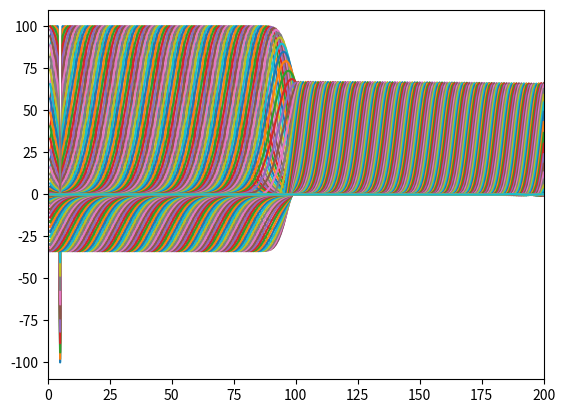

Write Python code to recreate this figure.

#------------------ Gaussian Pulse propagation through an interface with ABC at left & right boundaries ------------------
#------------------ Reflection & Transmission at the interface -----------------------------------------------------------

import numpy as np
import matplotlib.pyplot as plt

length = 1

#----- Air----------
length_air = 0.5 
eps0 = 8.854e-12
meu0 = 4*np.pi*1e-7
epsr = 1
meur = 1
eps = eps0*epsr
meu = meu0*meur

#------- Dielectric -----
epsrd = 4
epsd = eps0*epsrd

#---- Signal -----------
c = 3e8
freq=3e9
vmax = c/np.sqrt(epsr*meur)
vmin = c/np.sqrt(epsrd*meur)
lamda_min = vmin/freq

#------ Cell length and time step---------
dz = lamda_min/10 
dt = dz/vmax
N_cells = int(length/dz)

#------- Initialise arrays ------------
ex = np.zeros(N_cells)
hy = np.copy(ex)
const_e = np.copy(ex)
ex_abc = np.copy(ex)

#------ Multiplying constants--------
const_e[0:N_cells] = dt/(eps*dz)
const_e[100:N_cells] = dt/(epsd*dz)
const_h = dt/(meu*dz)

const_abc = (vmax*dt-dz)/(vmax*dt+dz)
const_abc1 = (vmin*dt-dz)/(vmin*dt+dz)

#------ Gaussian pusle parameters------------
Ts = 10*dt          # pulse width
t0 = 3*Ts           # delay
N_steps = 350      # maximum iteration steps

#************** Iteration loop ****************

for n in range (N_steps):        
    time = n*dt
    
    #------- Gaussian pulse launched ----------------------------
    pulse = (np.exp(-np.power(((time-t0)/Ts),2)))/dz                 
    ex[4] = ex[4] + pulse  
    
    #------------------------ compute H -------------------------
    k = np.linspace(0, N_cells-2, N_cells-1, dtype = int)
    hy[k] = hy[k] - const_h*(ex[k+1]-ex[k])
              
    #------------------------- compute E ------------------------
    k = np.linspace(1, N_cells-2, N_cells-2, dtype = int)
    ex[k] = ex[k] - const_e[k]*(hy[k]-hy[k-1]) 
 
    #------------------------- ABC ------------------------
    ex[0] = ex_abc[1] + const_abc*(ex[1]-ex[0])
    ex[N_cells-1] = ex_abc[N_cells-2] + const_abc1*(ex[N_cells-2]-ex[N_cells-1])
    ex_abc = np.copy(ex)    
    
    #------------------------ plot ------------------------------
    plt.plot(np.linspace(1, N_cells, N_cells, dtype = int),ex)
    plt.xlim(0,200)
    plt.ylim((-110,110))
    plt.grid()
    plt.show()
